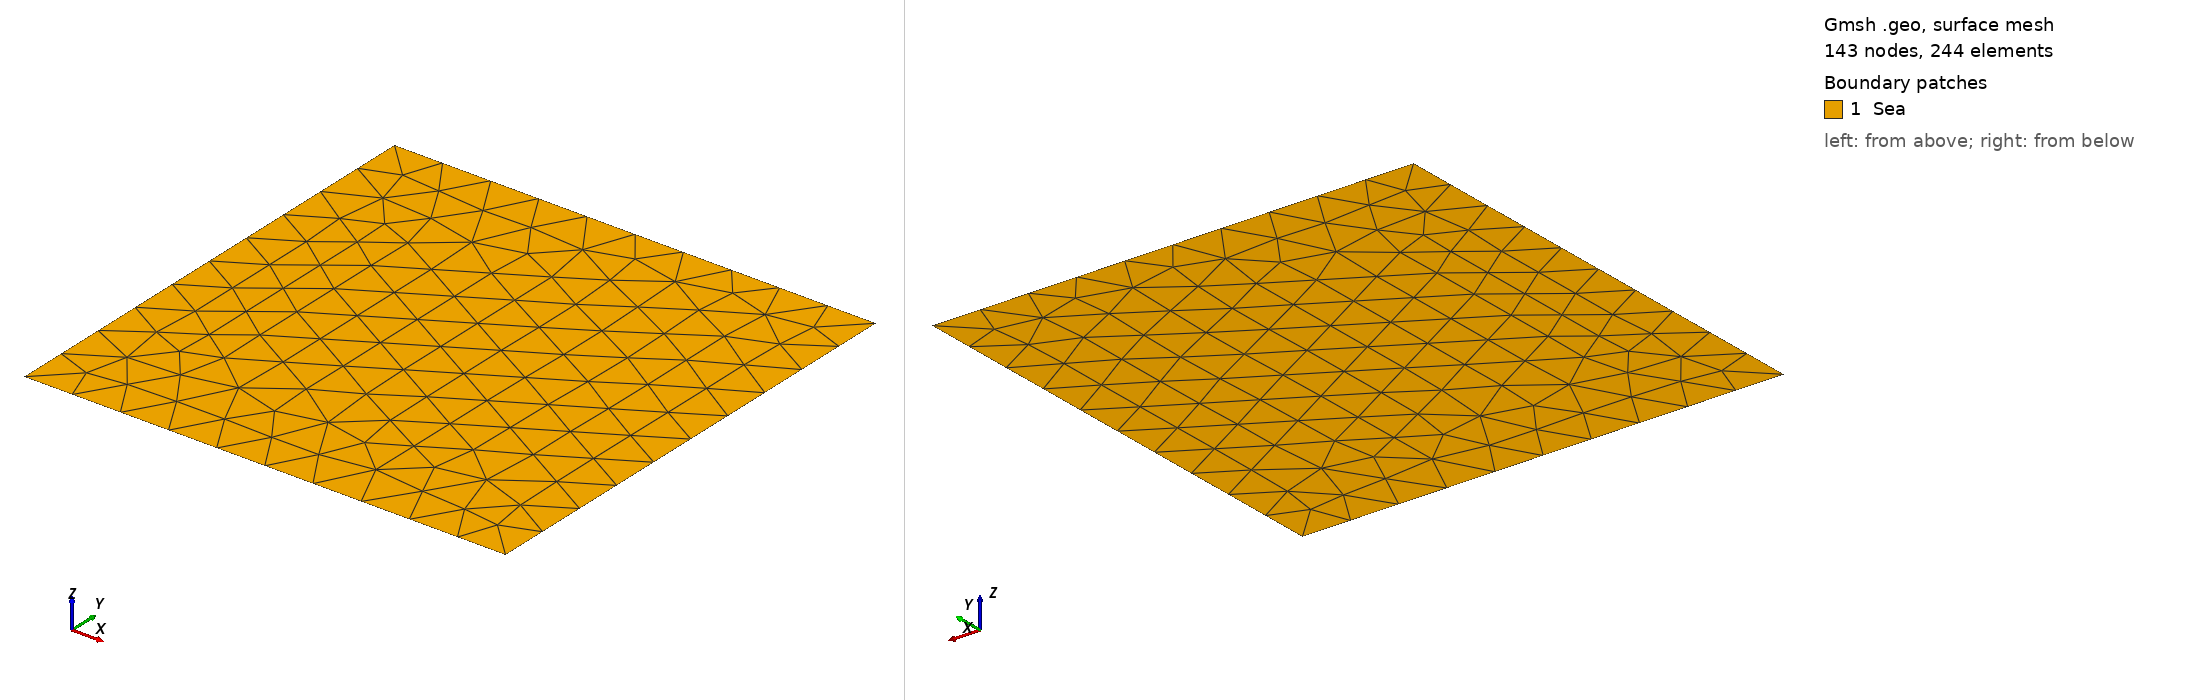

Gmsh geometry script, surface-meshed: 143 nodes, 244 surface elements. Boundary patches (legend numbers): 1 Sea. Left view from above one corner, right view from below the opposite corner. Legend entries are the model's physical surfaces. The drawing asked Gmsh for element sizes between 1% and 20% of the model's largest extent; the script's own settings can give other sizes.

=== square_6.geo (drawn) ===
//+
SetFactory("OpenCASCADE");
Rmin = 0;
Rmax = 10;
Zmin = 0;
Zmax = 10;
l = 2;
h = 2;

NR = 10;
NZ = 10;

Point(1) = {Rmin, Zmin, 0, 1.0};
//+
Point(2) = {Rmax, Zmin, 0, 1.0};
//+
Point(3) = {Rmax, Zmax, 0, 1.0};
//+
Point(4) = {Rmin, Zmax, 0, 1.0};
//+
Point(5) = {l, Zmax, 0, 1.0};
//+
Point(6) = {Rmax, h, 0, 1.0};
//+
Line(1) = {1, 2};
//+
Line(2) = {2, 6};
//+
Line(3) = {6, 3};
//+
Line(4) = {3, 5};
//+
Line(5) = {5, 4};
//+
Line(6) = {4, 1};//+
Curve Loop(1) = {6, 1, 2, 3, 4, 5};
//+
Plane Surface(1) = {1};
//+
Physical Curve("down", 1) = {1};
//+
Physical Curve("top", 2) = {4};
//+
Physical Curve("left", 3) = {6};
//+
Physical Curve("right", 4) = {3};
//+
Physical Curve("l", 5) = {5};
//+
Physical Curve("h", 6) = {2};
//+
Physical Surface("Sea", 7) = {1};
